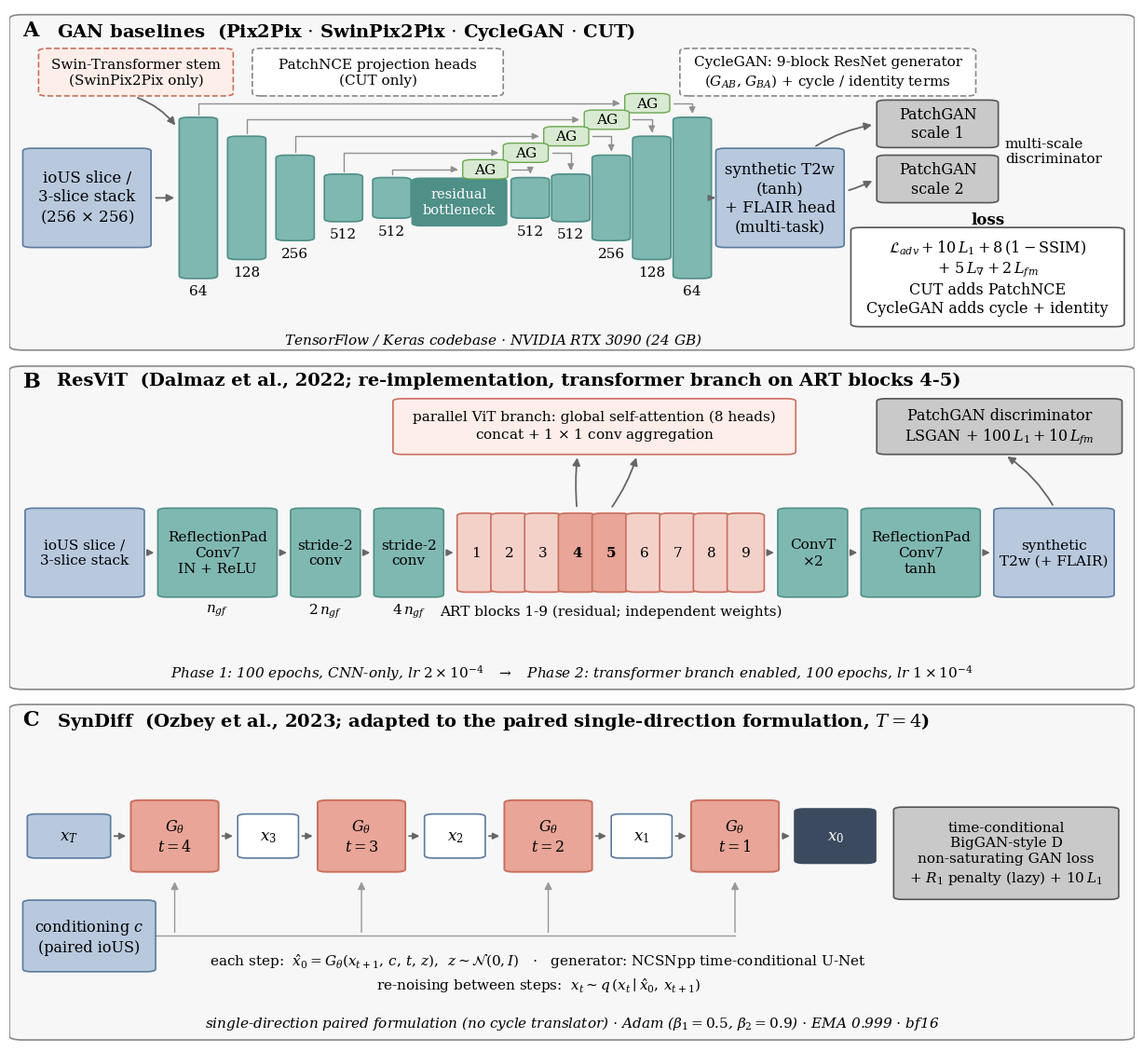

Write Python code to recreate this figure. (Note: this script raises an exception after producing the figure.)
"""Fig_architectures -- the three generator paradigms, drawn entirely in matplotlib.

Replaces the AI-generated architectures_real_c4.jpg (Elsevier policy). Panel letters and
content match the existing caption: (A) GAN baselines in their shared U-Net/ResNet form,
(B) ResViT with the transformer branch on ART blocks 4-5, (C) SynDiff in the paired
single-direction formulation with T = 4 reverse steps. Loss weights match Section 2.4.
"""
import os

import matplotlib
matplotlib.use("Agg")
import matplotlib.pyplot as plt
from matplotlib.patches import FancyArrowPatch, FancyBboxPatch

BASE = r"$IOUS2MR_ROOT"
OUTDIR = os.path.join(BASE, "paper_assets", "figures_journal_v2")
MANUS = os.path.join(BASE, "latex_manuscript", "us_sintesis", "figures")

plt.rcParams.update({"font.family": "serif", "font.size": 12, "mathtext.fontset": "dejavuserif"})

TEAL, TEALD = "#7fb8b1", "#4e8f87"
CORAL, CORALD = "#e8a598", "#c96f5e"
BLUE, BLUED = "#b8c9de", "#5b7b9e"
GREY = "#c9c9c9"


def box(ax, x, y, w, h, text, fc="white", ec="#555555", lw=1.2, fs=12, weight="normal",
        ls="-", rot=0, tc="black"):
    ax.add_patch(FancyBboxPatch((x, y), w, h, boxstyle="round,pad=0.004,rounding_size=0.008",
                                fc=fc, ec=ec, lw=lw, ls=ls, zorder=2))
    ax.text(x + w / 2, y + h / 2, text, ha="center", va="center", fontsize=fs,
            fontweight=weight, rotation=rot, color=tc, zorder=3, linespacing=1.25)


def arr(ax, x0, y0, x1, y1, lw=1.3, color="#666666", style="-|>", con=None, ms=12):
    ax.add_patch(FancyArrowPatch((x0, y0), (x1, y1), arrowstyle=style, lw=lw, color=color,
                                 mutation_scale=ms, connectionstyle=con, zorder=4))


def panel(fig, rect, letter, title):
    ax = fig.add_axes(rect)
    ax.set_xlim(0, 1)
    ax.set_ylim(0, 1)
    ax.axis("off")
    ax.add_patch(FancyBboxPatch((0.002, 0.01), 0.996, 0.97,
                                boxstyle="round,pad=0.002,rounding_size=0.012",
                                fc="#f7f7f7", ec="#888888", lw=1.2, zorder=0))
    ax.text(0.012, 0.968, letter, fontsize=16, fontweight="bold", va="top")
    ax.text(0.042, 0.965, title, fontsize=14, fontweight="bold", va="top")
    return ax


def main():
    fig = plt.figure(figsize=(12.2, 11.2))

    # ================= A : GAN baselines =================
    ax = panel(fig, [0.005, 0.665, 0.99, 0.33], "A",
               "GAN baselines  (Pix2Pix $\\cdot$ SwinPix2Pix $\\cdot$ CycleGAN $\\cdot$ CUT)")
    ymid = 0.45
    box(ax, 0.016, ymid - 0.14, 0.106, 0.28,
        "ioUS slice /\n3-slice stack\n(256 $\\times$ 256)", fc=BLUE, ec=BLUED, fs=12)
    # Swin stem (dashed, optional) -- arrow enters the first encoder bar at its left edge,
    # left of the skip-connection risers, so it crosses nothing.
    box(ax, 0.030, 0.750, 0.165, 0.13, "Swin-Transformer stem\n(SwinPix2Pix only)",
        fc="#fdeee9", ec=CORALD, ls="--", fs=11)
    arr(ax, 0.112, 0.743, 0.149, 0.655, con="arc3,rad=-0.15")
    arr(ax, 0.128, ymid, 0.149, ymid)

    # encoder bars
    enc_x = [0.155, 0.198, 0.241, 0.284, 0.327]
    heights = [0.46, 0.35, 0.24, 0.13, 0.11]
    chans = ["64", "128", "256", "512", "512"]
    for x, h, c in zip(enc_x, heights, chans):
        box(ax, x, ymid - h / 2, 0.026, h, "", fc=TEAL, ec=TEALD)
        ax.text(x + 0.013, ymid - h / 2 - 0.022, c, ha="center", va="top", fontsize=11)
    box(ax, 0.362, ymid - 0.077, 0.076, 0.13, "residual\nbottleneck", fc=TEALD, ec=TEALD,
        fs=10.5, tc="white")
    dec_x = [0.450, 0.486, 0.522, 0.558, 0.594]
    dec_h = [0.11, 0.13, 0.24, 0.35, 0.46]
    dec_c = ["512", "512", "256", "128", "64"]
    for x, h, c in zip(dec_x, dec_h, dec_c):
        box(ax, x, ymid - h / 2, 0.026, h, "", fc=TEAL, ec=TEALD)
        ax.text(x + 0.013, ymid - h / 2 - 0.022, c, ha="center", va="top", fontsize=11)
    # skip connections: one per encoder/decoder pair (five, Sec. 2.4.1), each a
    # rectilinear path broken by an AG (attention gate) chip on the horizontal run.
    # Chips are x-disjoint, so the evenly spaced lanes never cross a chip.
    skips = (  # (enc riser x, dec riser x, lane offset above ymid, bar height)
        (0.168, 0.607, 0.275, 0.46),
        (0.211, 0.571, 0.227, 0.35),
        (0.254, 0.535, 0.179, 0.24),
        (0.297, 0.499, 0.131, 0.13),
        (0.340, 0.463, 0.083, 0.11),
    )
    for (xe, xd, dy, h) in skips:
        y = ymid + dy
        cx0 = xd - 0.056  # chip left edge
        arr(ax, xe, ymid + h / 2 + 0.005, cx0 - 0.006, y, lw=1.0, color="#8f8f8f",
            con="angle,angleA=90,angleB=0,rad=0", ms=10)
        box(ax, cx0, y - 0.024, 0.032, 0.048, "AG", fc="#d9ead3", ec="#6aa84f",
            lw=1.0, fs=11)
        arr(ax, cx0 + 0.037, y, xd, ymid + h / 2 + 0.007, lw=1.0, color="#8f8f8f",
            con="angle,angleA=0,angleB=90,rad=0", ms=10)
    box(ax, 0.632, ymid - 0.14, 0.106, 0.28,
        "synthetic T2w\n(tanh)\n+ FLAIR head\n(multi-task)", fc=BLUE, ec=BLUED, fs=12)
    arr(ax, 0.6235, ymid, 0.6295, ymid, ms=9)
    # notes (top band, clear of the skip chips)
    box(ax, 0.220, 0.750, 0.215, 0.13, "PatchNCE projection heads\n(CUT only)",
        fc="white", ec="#888888", ls="--", fs=11)
    box(ax, 0.600, 0.750, 0.255, 0.13,
        "CycleGAN: 9-block ResNet generator\n($G_{AB}$, $G_{BA}$) + cycle / identity terms",
        fc="white", ec="#888888", ls="--", fs=11)
    # discriminator + loss
    box(ax, 0.775, 0.60, 0.10, 0.13, "PatchGAN\nscale 1", fc=GREY, ec="#555555", fs=11.5)
    box(ax, 0.775, 0.44, 0.10, 0.13, "PatchGAN\nscale 2", fc=GREY, ec="#555555", fs=11.5)
    ax.text(0.885, 0.585, "multi-scale\ndiscriminator", fontsize=11, va="center")
    arr(ax, 0.715, 0.597, 0.769, 0.663, con="arc3,rad=-0.1")
    arr(ax, 0.744, 0.47, 0.769, 0.503, con="arc3,rad=0.05")
    box(ax, 0.752, 0.08, 0.235, 0.28,
        "$\\mathcal{L}_{adv} + 10\\,L_1 + 8\\,(1-\\mathrm{SSIM})$\n"
        "$+\\ 5\\,L_{\\nabla} + 2\\,L_{fm}$\n"
        "CUT adds PatchNCE\nCycleGAN adds cycle + identity", fc="white", ec="#555555",
        fs=11.5)
    ax.text(0.8695, 0.375, "loss", fontsize=12, fontweight="bold", ha="center")
    ax.text(0.43, 0.028, "TensorFlow / Keras codebase $\\cdot$ NVIDIA RTX 3090 (24 GB)",
            fontsize=11, style="italic", ha="center")

    # ================= B : ResViT =================
    ax = panel(fig, [0.005, 0.340, 0.99, 0.318], "B",
               "ResViT  (Dalmaz et al., 2022; re-implementation, transformer branch on ART blocks 4-5)")
    ym = 0.42
    box(ax, 0.018, ym - 0.13, 0.098, 0.26, "ioUS slice /\n3-slice stack", fc=BLUE, ec=BLUED,
        fs=11)
    box(ax, 0.136, ym - 0.13, 0.098, 0.26, "ReflectionPad\nConv7\nIN + ReLU", fc=TEAL,
        ec=TEALD, fs=11)
    box(ax, 0.254, ym - 0.13, 0.054, 0.26, "stride-2\nconv", fc=TEAL, ec=TEALD, fs=11)
    box(ax, 0.328, ym - 0.13, 0.054, 0.26, "stride-2\nconv", fc=TEAL, ec=TEALD, fs=11)
    for x0, x1 in ((0.121, 0.131), (0.239, 0.249), (0.313, 0.323), (0.387, 0.397)):
        arr(ax, x0, ym, x1, ym, ms=10)
    # 9 ART blocks
    bx = 0.402
    for i in range(1, 10):
        accent = i in (4, 5)
        box(ax, bx, ym - 0.115, 0.025, 0.23, f"{i}", fc=CORAL if accent else "#f3d1c9",
            ec=CORALD, fs=11, weight="bold" if accent else "normal")
        bx += 0.030
    ax.text(0.5345, 0.245, "ART blocks 1-9 (residual; independent weights)",
            ha="center", va="center", fontsize=11)
    for xc, lab in ((0.185, "$n_{gf}$"), (0.281, "$2\\,n_{gf}$"), (0.355, "$4\\,n_{gf}$")):
        ax.text(xc, 0.245, lab, ha="center", va="center", fontsize=11)
    box(ax, 0.345, 0.72, 0.35, 0.16,
        "parallel ViT branch: global self-attention (8 heads)\n"
        "concat + 1 $\\times$ 1 conv aggregation",
        fc="#fdeee9", ec=CORALD, fs=11)
    arr(ax, 0.5045, 0.552, 0.505, 0.714, con="arc3,rad=-0.05")
    arr(ax, 0.5345, 0.552, 0.558, 0.714, con="arc3,rad=0.08")
    box(ax, 0.687, ym - 0.13, 0.054, 0.26, "ConvT\n$\\times$2", fc=TEAL, ec=TEALD, fs=11)
    box(ax, 0.761, ym - 0.13, 0.098, 0.26, "ReflectionPad\nConv7\ntanh", fc=TEAL, ec=TEALD,
        fs=11)
    for x0, x1 in ((0.672, 0.682), (0.746, 0.756), (0.864, 0.874)):
        arr(ax, x0, ym, x1, ym, ms=10)
    box(ax, 0.879, ym - 0.13, 0.099, 0.26, "synthetic\nT2w (+ FLAIR)", fc=BLUE, ec=BLUED,
        fs=11)
    box(ax, 0.775, 0.72, 0.210, 0.16, "PatchGAN discriminator\nLSGAN $+\\ 100\\,L_1 + 10\\,L_{fm}$",
        fc=GREY, ec="#555555", fs=11.5)
    arr(ax, 0.9285, 0.557, 0.885, 0.714, con="arc3,rad=0.12")
    ax.text(0.5, 0.045,
            "Phase 1: 100 epochs, CNN-only, lr $2\\times10^{-4}$   $\\rightarrow$   "
            "Phase 2: transformer branch enabled, 100 epochs, lr $1\\times10^{-4}$",
            fontsize=11, style="italic", ha="center")

    # ================= C : SynDiff =================
    ax = panel(fig, [0.005, 0.004, 0.99, 0.33], "C",
               "SynDiff  (Ozbey et al., 2023; adapted to the paired single-direction formulation, $T=4$)")
    ym = 0.47
    box(ax, 0.020, ym + 0.07, 0.066, 0.12, "$x_T$", fc=BLUE, ec=BLUED, fs=12)
    box(ax, 0.016, ym - 0.26, 0.110, 0.20, "conditioning $c$\n(paired ioUS)", fc=BLUE,
        ec=BLUED, fs=11.5)
    chain_x = [0.147, 0.313, 0.479, 0.645]
    steps = ["$t=4$", "$t=3$", "$t=2$", "$t=1$"]
    outs = ["$x_3$", "$x_2$", "$x_1$"]
    for i, (cx, s) in enumerate(zip(chain_x, steps)):
        box(ax, cx - 0.035, ym + 0.03, 0.070, 0.20, "$G_\\theta$\n" + s, fc=CORAL,
            ec=CORALD, lw=1.4, fs=11.5)
        if i < 3:
            box(ax, cx + 0.060, ym + 0.07, 0.046, 0.12, outs[i], fc="white", ec=BLUED,
                fs=12)
            arr(ax, cx + 0.040, ym + 0.13, cx + 0.054, ym + 0.13, ms=10)
            arr(ax, cx + 0.111, ym + 0.13, cx + 0.125, ym + 0.13, ms=10)
    arr(ax, 0.091, ym + 0.13, 0.106, ym + 0.13, ms=10)
    box(ax, 0.702, ym + 0.055, 0.064, 0.15, "$x_0$", fc="#3b4a5f", ec="#3b4a5f", fs=12,
        tc="white")
    arr(ax, 0.685, ym + 0.13, 0.696, ym + 0.13, ms=10)
    # conditioning bus -- vertical arrows stop clearly short of the G box bottoms
    for cx in chain_x:
        arr(ax, cx, ym - 0.157, cx, ym + 0.005, lw=1.0, color="#999999")
    ax.plot([0.130, chain_x[-1]], [ym - 0.16, ym - 0.16], color="#999999", lw=1.0,
            zorder=1)
    ax.text(0.47, 0.225,
            "each step:  $\\hat{x}_0 = G_\\theta(x_{t+1},\\, c,\\, t,\\, z)$, "
            " $z \\sim \\mathcal{N}(0, I)$   $\\cdot$   generator: NCSNpp "
            "time-conditional U-Net",
            ha="center", fontsize=11)
    ax.text(0.47, 0.155,
            "re-noising between steps:  $x_t \\sim q\\,(x_t \\mid \\hat{x}_0,\\, x_{t+1})$",
            ha="center", fontsize=11)
    box(ax, 0.790, ym - 0.05, 0.192, 0.26,
        "time-conditional\nBigGAN-style D\nnon-saturating GAN loss\n"
        "$+\\ R_1$ penalty (lazy) $+\\ 10\\,L_1$", fc=GREY, ec="#555555", fs=11)
    ax.text(0.5, 0.045,
            "single-direction paired formulation (no cycle translator) $\\cdot$ "
            "Adam ($\\beta_1=0.5$, $\\beta_2=0.9$) $\\cdot$ EMA 0.999 $\\cdot$ bf16",
            fontsize=11, style="italic", ha="center")

    for ext in (".jpg", ".tiff"):
        fig.savefig(os.path.join(OUTDIR, "Fig_architectures_v2" + ext), dpi=300,
                    facecolor="white")
    fig.savefig(os.path.join(MANUS, "Fig_architectures_v2.jpg"), dpi=300, facecolor="white")
    print("written: Fig_architectures_v2")


if __name__ == "__main__":
    main()
